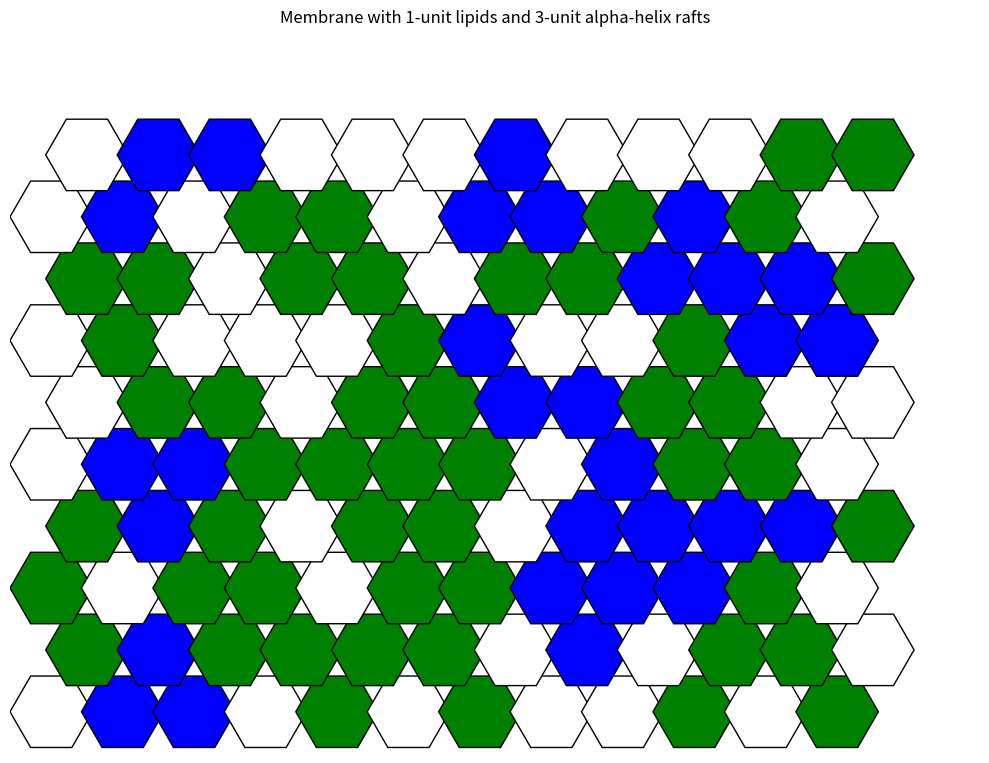

The script that saved this image:
import numpy as np
import matplotlib.pyplot as plt
import matplotlib.patches as patches
import random

GRID_WIDTH = 12
GRID_HEIGHT = 10
NUM_LIPIDS = 50
NUM_RAFTS = 10

# Triangular raft shapes (three connected hexes)
TRIANGLE_PATTERNS = [
    [(0, 0), (0, 1), (1, 0)],
    [(0, 0), (0, -1), (1, 0)],
    [(0, 0), (1, 0), (1, 1)],
    [(0, 0), (-1, 0), (-1, 1)],
    [(0, 0), (0, 1), (-1, 0)],
    [(0, 0), (1, 0), (0, -1)],
]

def is_valid(triangle, grid):
    return all(
        0 <= r < GRID_HEIGHT and 0 <= c < GRID_WIDTH and grid[r, c] == 0
        for r, c in triangle
    )

def place_lipids(grid, count):
    placed = 0
    while placed < count:
        r = random.randint(0, GRID_HEIGHT - 1)
        c = random.randint(0, GRID_WIDTH - 1)
        if grid[r, c] == 0:
            grid[r, c] = 1  # lipid marker
            placed += 1

def place_rafts(grid, count, raft_list):
    placed = 0
    while placed < count:
        base_r = random.randint(1, GRID_HEIGHT - 2)
        base_c = random.randint(1, GRID_WIDTH - 2)
        pattern = random.choice(TRIANGLE_PATTERNS)
        triangle = [(base_r + dr, base_c + dc) for dr, dc in pattern]
        if is_valid(triangle, grid):
            for r, c in triangle:
                grid[r, c] = 3  # alpha helix marker
            raft_list.append(triangle)
            placed += 1

def draw_hex_grid(grid, raft_list, filename="hex_membrane_13_ratio.png"):
    fig, ax = plt.subplots(figsize=(10, 8))
    dx = np.sqrt(3)
    color_map = {0: "white", 1: "green", 3: "blue"}

    for r in range(GRID_HEIGHT):
        for c in range(GRID_WIDTH):
            val = grid[r, c]
            x = dx * c + (dx / 2 if r % 2 else 0)
            y = 1.5 * r
            hexagon = patches.RegularPolygon(
                (x, y), numVertices=6, radius=1,
                orientation=np.radians(30),
                edgecolor='k', facecolor=color_map.get(val, "grey")
            )
            ax.add_patch(hexagon)

    ax.set_xlim(-1, dx * (GRID_WIDTH + 1))
    ax.set_ylim(-1, 1.5 * (GRID_HEIGHT + 1))
    ax.set_aspect('equal')
    ax.axis('off')
    plt.title("Membrane with 1-unit lipids and 3-unit alpha-helix rafts")
    plt.tight_layout()
    plt.savefig(filename, dpi=200)
    plt.close()
    print(f"Saved: {filename}")

if __name__ == "__main__":
    grid = np.zeros((GRID_HEIGHT, GRID_WIDTH), dtype=int)
    rafts = []

    place_lipids(grid, NUM_LIPIDS)
    place_rafts(grid, NUM_RAFTS, rafts)
    draw_hex_grid(grid, rafts)
